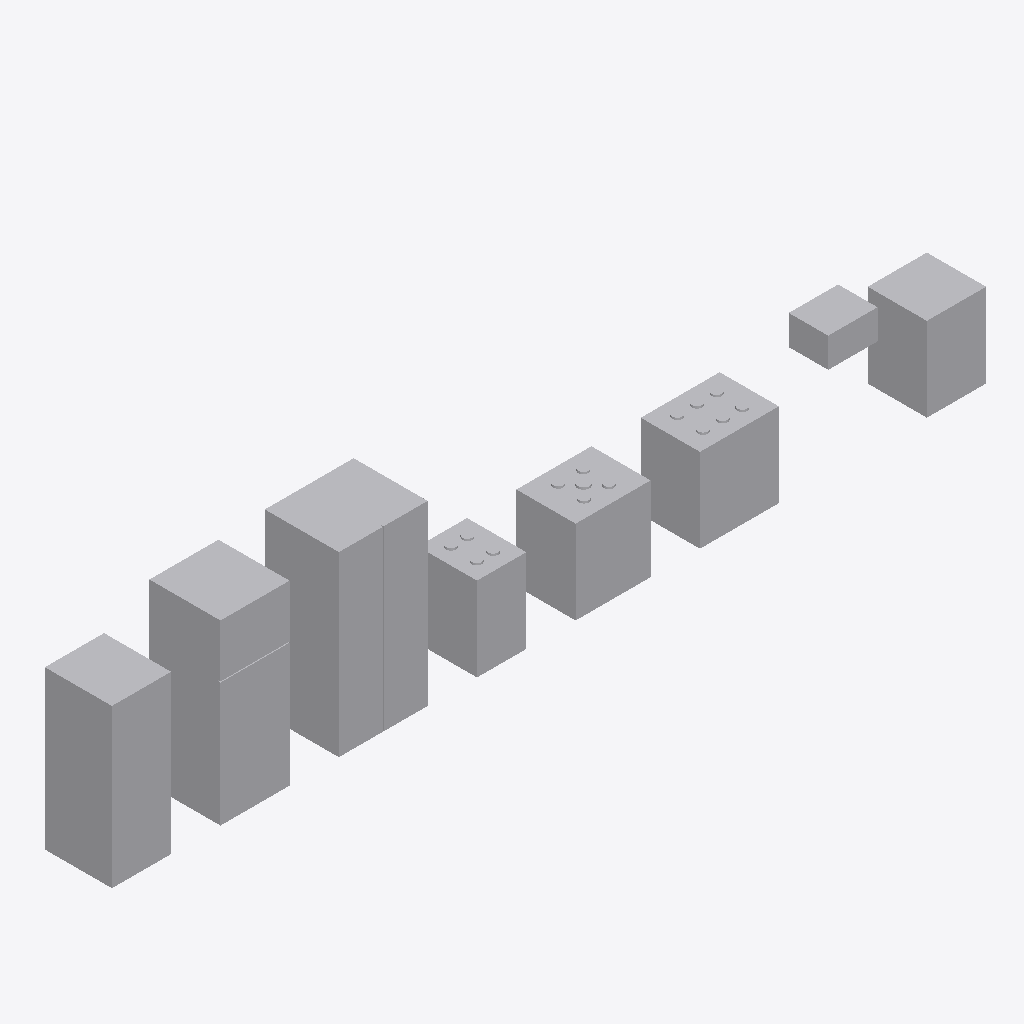
Isometric view of an IFC building model (IFC-SPF (STEP), schema IFC4X3, length unit metre), seen from the south-west, elements coloured by IFC class: 8 other elements (light grey).
Extent 8.9 m × 0.8 m × 1.8 m (x, y, z). Storeys (1): Amostras at 0.00 m. Elements (8): 8 IfcElectricAppliance.

HEADER;
FILE_DESCRIPTION(('ViewDefinition[DesignTransferView]'),'2;1');
FILE_NAME('/dev/null','2026-10-20T14:16:42-03:00',(''),(''),'IfcOpenShell 0.9.0','IfcOpenShell 0.9.0','Nobody');
FILE_SCHEMA(('IFC4X3'));
ENDSEC;
DATA;
#1=IFCPROJECT('1qglmq6XX1HgLMJ_JFy31m',$,'Biblioteca de objetos do BrasBim',$,$,$,$,(#41,#46),#7);
#8=IFCSITE('0bvVSuFYbNuu6Ahy3vgT0p',$,'Terreno',$,$,#25,$,$,$,$,$,$,$,$);
#9=IFCBUILDING('1gGXZRWE1SDBBvkW3FAddx',$,'Edificação',$,$,#36,$,$,$,$,$,$);
#185=IFCBUILDINGSTOREY('1Hwmd1F0TAPBUU55eLk3R4',$,'Amostras',$,$,#196,$,$,$,0.0);
#281=IFCELECTRICAPPLIANCE('2jhum20ZnK38VZN1JDCN2d',$,'Geladeira lado a lado',$,$,#287,#319,$,$);
#236=IFCELECTRICAPPLIANCE('0jFJHN6nDPNgkgU2fiU$tj',$,'Geladeira duas portas',$,$,#242,#274,$,$);
#197=IFCELECTRICAPPLIANCE('0nXjYS$5DIsgQA8oGKE$TN',$,'Geladeira uma porta',$,$,#204,#227,$,$);
#434=IFCELECTRICAPPLIANCE('0cH4LT7R1V$eX9HiuD6lgE',$,'Fogão 6 bocas',$,$,#440,#490,$,$);
#377=IFCELECTRICAPPLIANCE('2mM9SPSmvGMwVdvT1O4FCF',$,'Fogão 5 bocas',$,$,#383,#427,$,$);
#533=IFCELECTRICAPPLIANCE('1FTlV7vqrV$x5BNM69qixf',$,'Lava-louças',$,$,#539,#562,$,$);
#326=IFCELECTRICAPPLIANCE('2Jz2Tuz4PGvxDrImFAk9S5',$,'Fogão 4 bocas',$,$,#332,#370,$,$);
#497=IFCELECTRICAPPLIANCE('21aPanfzjOE8z8uyknFJWB',$,'Micro-ondas',$,$,#503,#526,$,$);
ENDSEC;
